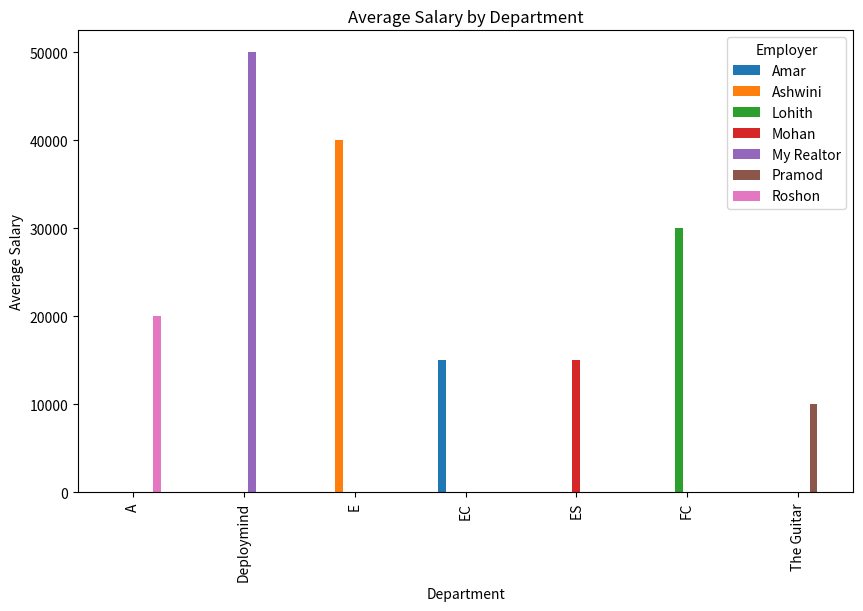
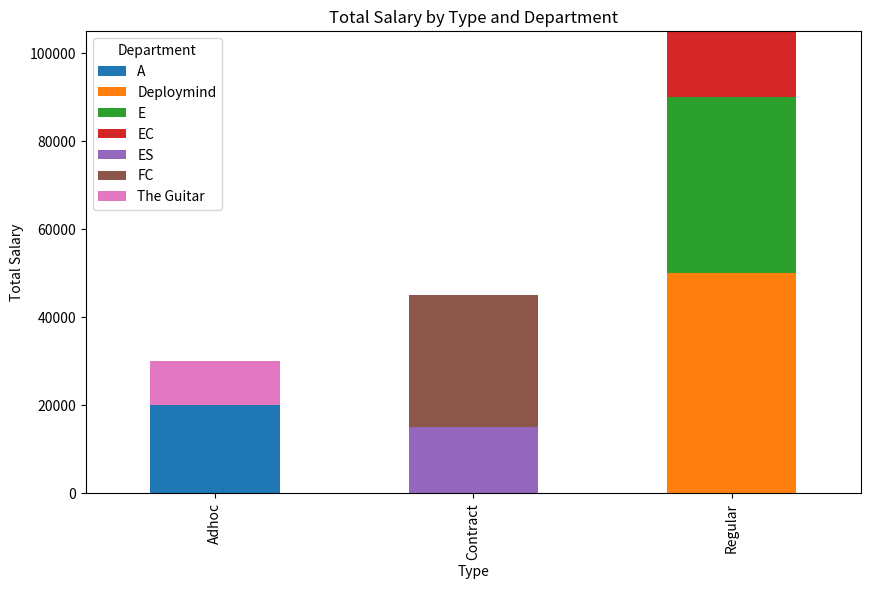
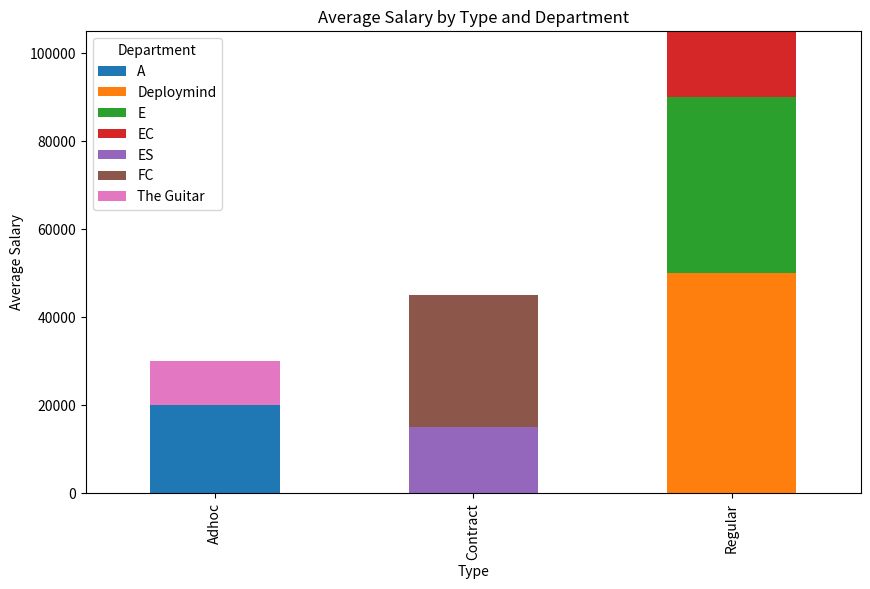

Reproduce these figures in Python, in order.
import pandas as pd
import matplotlib.pyplot as plt
data = {
    'Employer': ['My Realtor', 'Roshon', 'Amar', 'Lohith', 'Ashwini', 'Mohan', 'Pramod'],
    'Department': ['Deploymind', 'A', 'EC', 'FC', 'E', 'ES', 'The Guitar'],
    'Experience': [10, 15, 5, 14, 20, 14, 5],
    'Type': ['Regular', 'Adhoc', 'Regular', 'Contract', 'Regular', 'Contract', 'Adhoc'],
    'Salary': [50000, 20000, 15000, 30000, 40000, 15000, 10000]
}
df = pd.DataFrame(data)
print("Original DataFrame:")
print(df)
pivot_avg_salary = df.pivot_table(index='Department', columns='Employer', values='Salary', aggfunc='mean')
print("\nPivot Table (Average Salary by Department):")
print(pivot_avg_salary)
pivot_salary_summary = df.pivot_table(index='Type', columns='Department', values='Salary', aggfunc=['sum', 'mean'])
print("\nPivot Table (Salary Summary by Type and Department):")
print(pivot_salary_summary)
pivot_avg_salary.plot(kind='bar', figsize=(10, 6))
plt.xlabel('Department')
plt.ylabel('Average Salary')
plt.title('Average Salary by Department')
plt.legend(title='Employer')
plt.show()
pivot_salary_summary['sum'].plot(kind='bar', stacked=True, figsize=(10, 6))
plt.xlabel('Type')
plt.ylabel('Total Salary')
plt.title('Total Salary by Type and Department')
plt.legend(title='Department')
plt.show()
pivot_salary_summary['mean'].plot(kind='bar', stacked=True, figsize=(10, 6))
plt.xlabel('Type')
plt.ylabel('Average Salary')
plt.title('Average Salary by Type and Department')
plt.legend(title='Department')
plt.show()